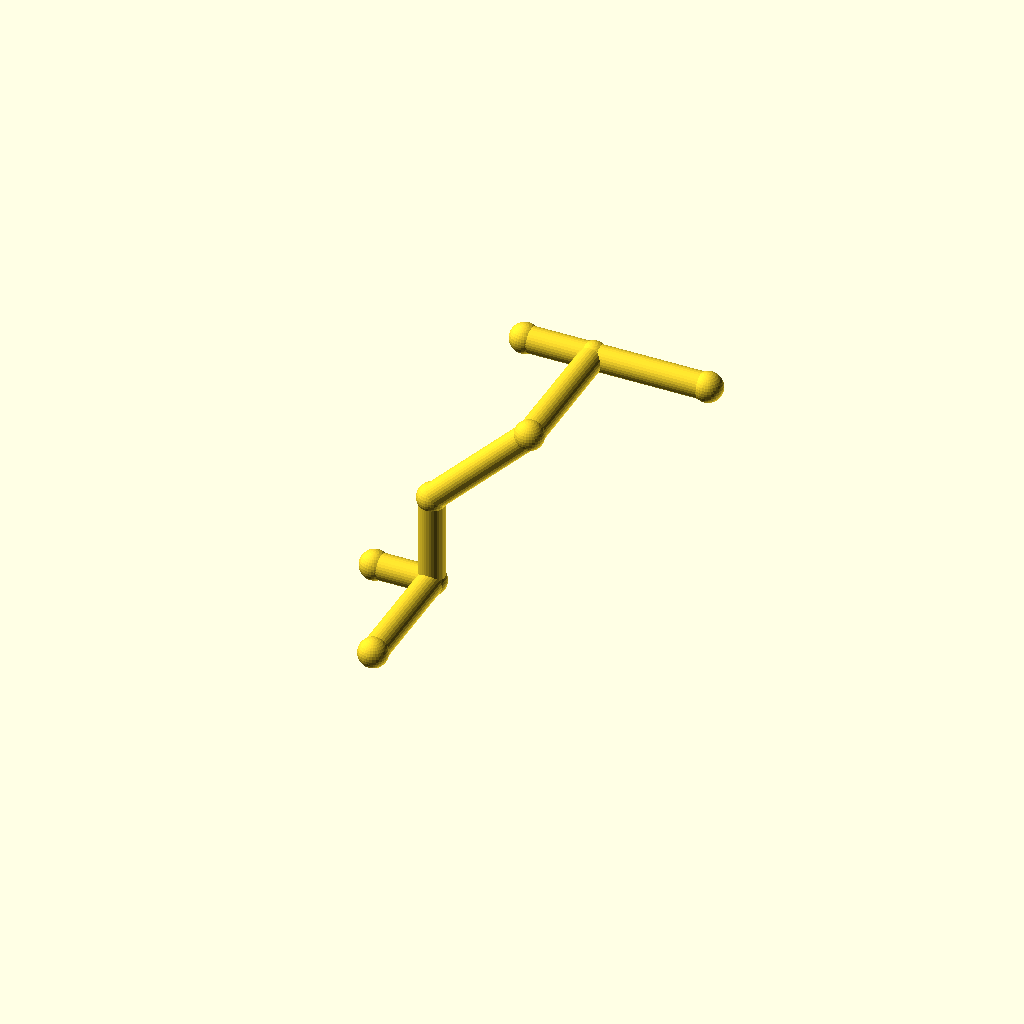
Cell 1: rendered with the file's own defaults.
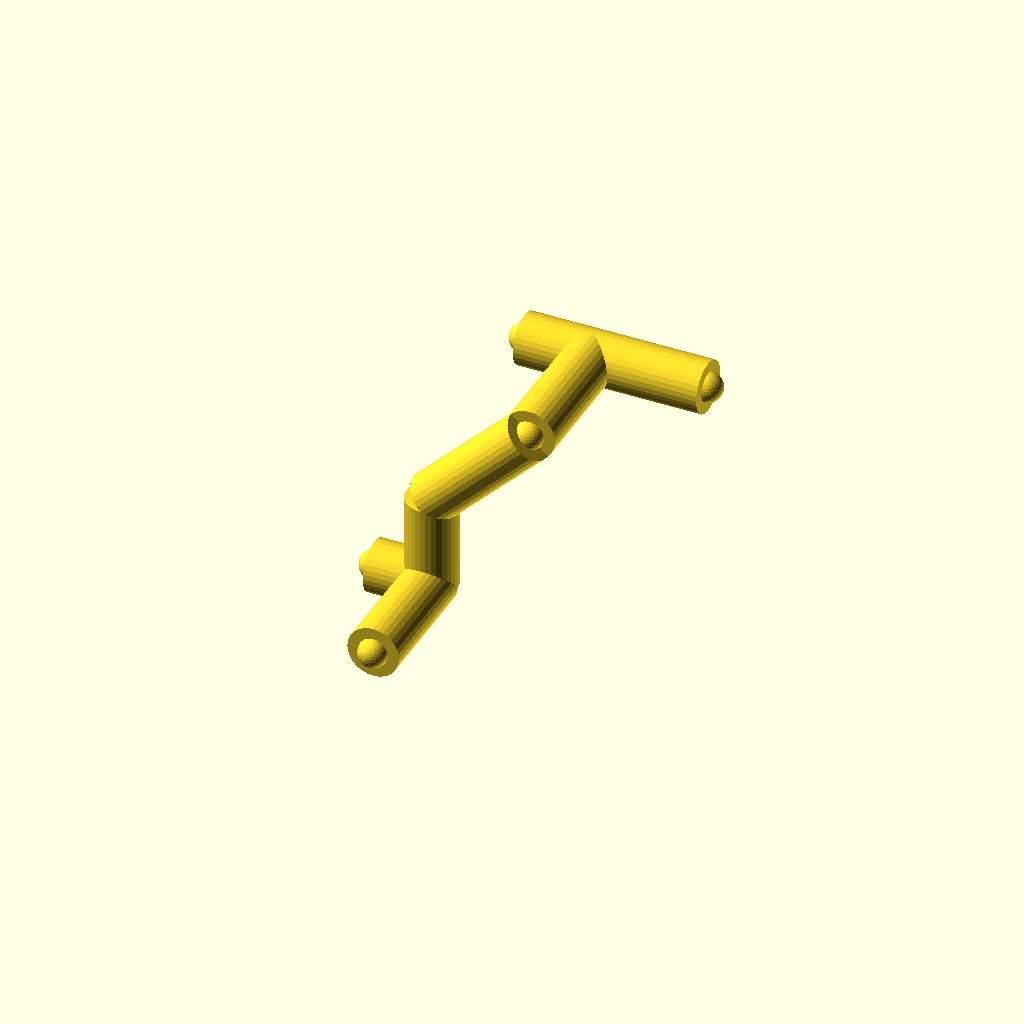
Cell 2: the same model with pipe_r = 9.
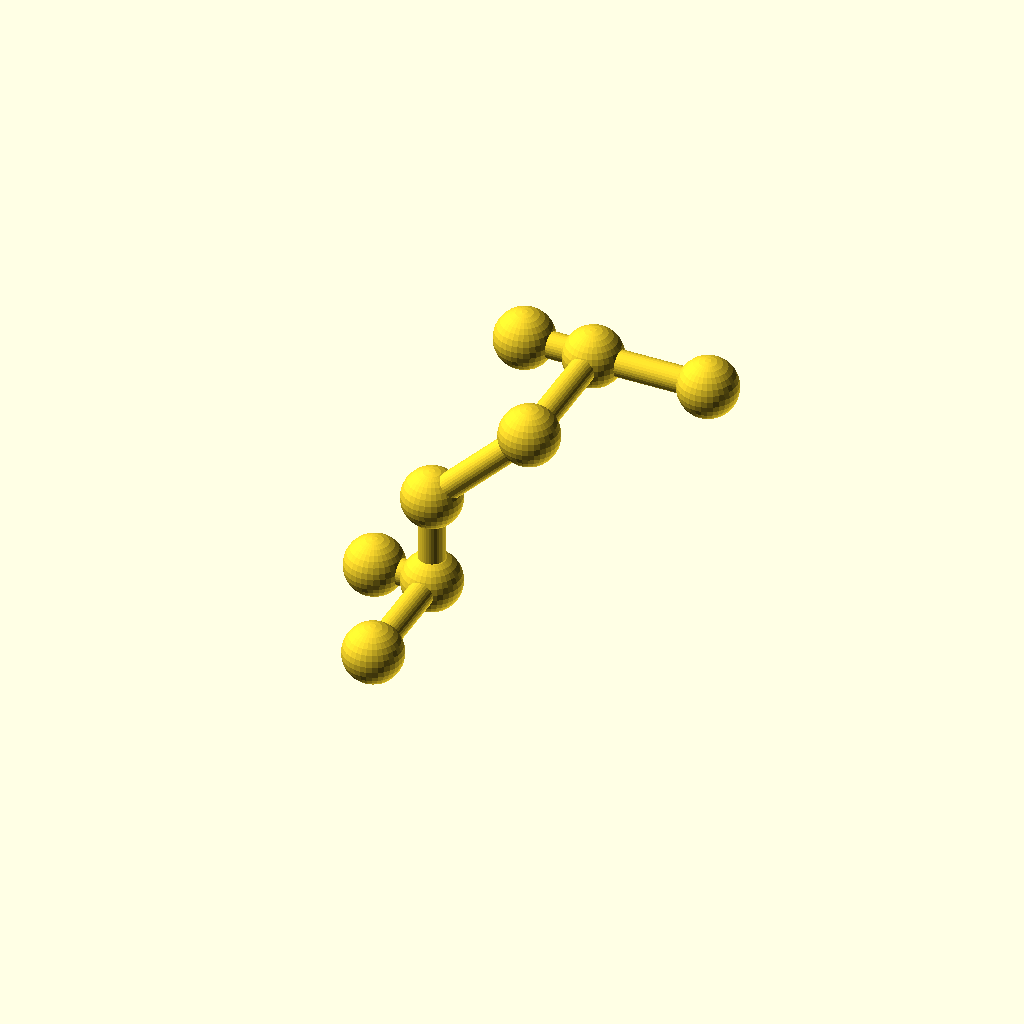
Cell 3 — collar_r set to 10.2, the other parameters unchanged.
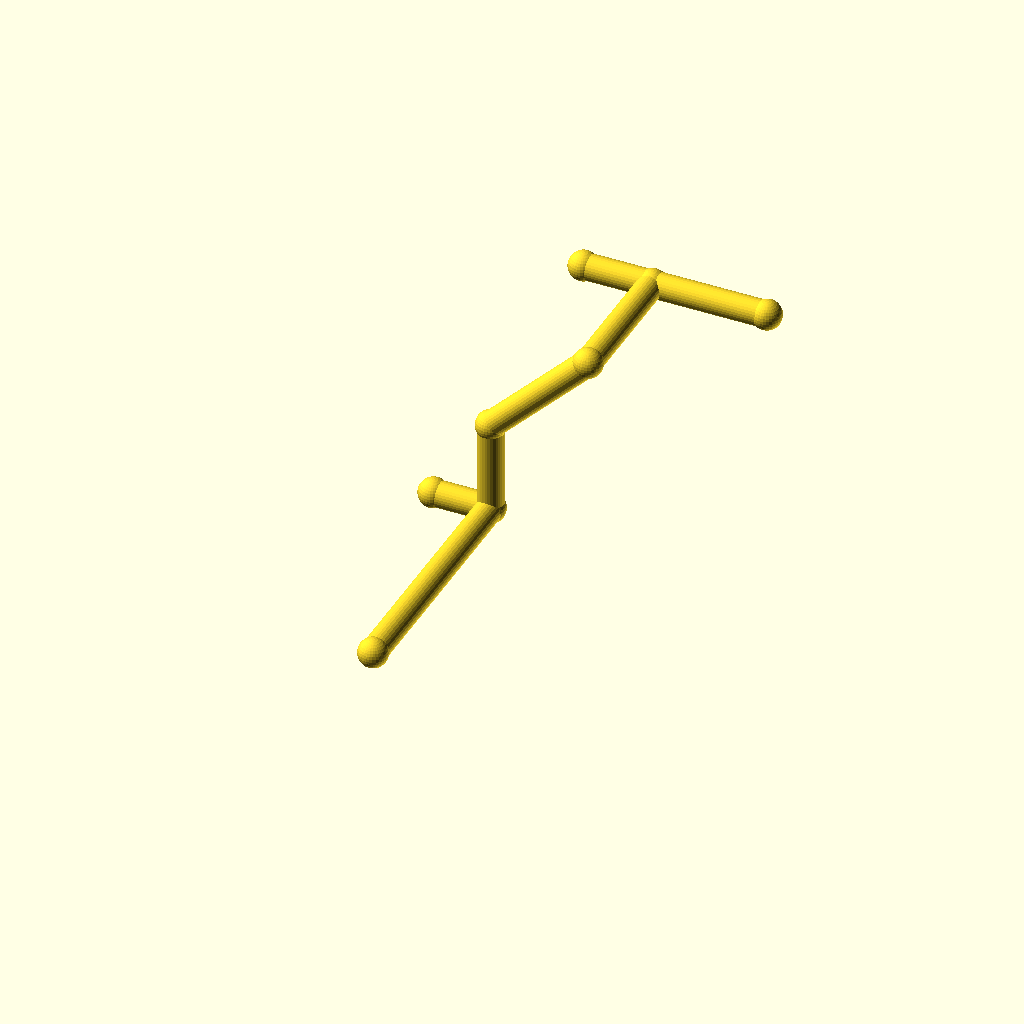
Cell 4: the same model with leg_1 = 88.
One fixed orthographic camera (rotation 55°, 0°, 25°; colour scheme Cornfield) for every cell.
OpenSCAD source file optional_data/data/wire2/piperoutes/scene_0142.scad:
$fn = 32;

// ----------------------------------------------------------------------
// Pipe route
// ----------------------------------------------------------------------

// --- parameters (mm) ---
pipe_r = 4.5;             // pipe radius
collar_r = 5.1;           // joint collar radius
turn_90 = 90;             // right-angle elbow, degrees
turn_45 = 45;             // diagonal elbow angle, degrees
leg_1 = 44;               // length of pipe segment 1
leg_2 = 32;               // length of pipe segment 2
leg_3 = 48;               // length of pipe segment 3
leg_4 = 48;               // length of pipe segment 4
leg_5 = 40;               // length of pipe segment 5
segments = 5;             // number of straight pipe segments
stub_4 = 24;              // branch stub length at node 4
stub_1 = 20;              // branch stub length at node 1

bbox_x = (leg_3 / sqrt(2) + leg_5) - (-stub_1) + 2 * collar_r;  // overall X, joints included
bbox_y = (leg_1 + leg_4) - (0) + 2 * collar_r;  // overall Y, joints included
bbox_z = (leg_2 + leg_3 / sqrt(2)) - (0) + 2 * collar_r;  // overall Z, joints included
pipe_d = 2 * pipe_r;  // pipe outer diameter
collar_d = 2 * collar_r;  // collar diameter
p0 = [0, 0, 0];
p1 = p0 + [0, 1, 0] * leg_1;
p2 = p1 + [0, 0, 1] * leg_2;
p3 = p2 + [1 / sqrt(2), 0, 1 / sqrt(2)] * leg_3;
p4 = p3 + [0, 1, 0] * leg_4;
p5 = p4 + [1, 0, 0] * leg_5;
b4 = p4 + [-1, 0, 0] * stub_4;
b1 = p1 + [-1, 0, 0] * stub_1;
nodes = [p0, p1, p2, p3, p4, p5, b4, b1];

module member(a, b, r) {
  /* round stock from joint a to joint b, ends buried in the joint balls */
  d = b - a;
  length = norm(d);
  translate(a) rotate([0, acos(d[2] / length), atan2(d[1], d[0])])
    cylinder(h = length, r = r);
}

module joint(p, r) {
  /* ball at the joint centre, fatter than every member meeting there */
  translate(p) sphere(r = r);
}

/* members - each call is one graph edge */
member(nodes[0], nodes[1], pipe_r);
member(nodes[1], nodes[2], pipe_r);
member(nodes[2], nodes[3], pipe_r);
member(nodes[3], nodes[4], pipe_r);
member(nodes[4], nodes[5], pipe_r);
member(nodes[4], nodes[6], pipe_r);
member(nodes[1], nodes[7], pipe_r);

/* joint balls */
for (p = nodes) joint(p, collar_r);
Customizer parameters (derived from the source; name, type, default, range or options):
pipe_r: number, default 4.5
collar_r: number, default 5.1
turn_90: number, default 90
turn_45: number, default 45
leg_1: number, default 44
leg_2: number, default 32
leg_3: number, default 48
leg_4: number, default 48
leg_5: number, default 40
segments: number, default 5
stub_4: number, default 24
stub_1: number, default 20
p0: vector, default [0, 0, 0]
